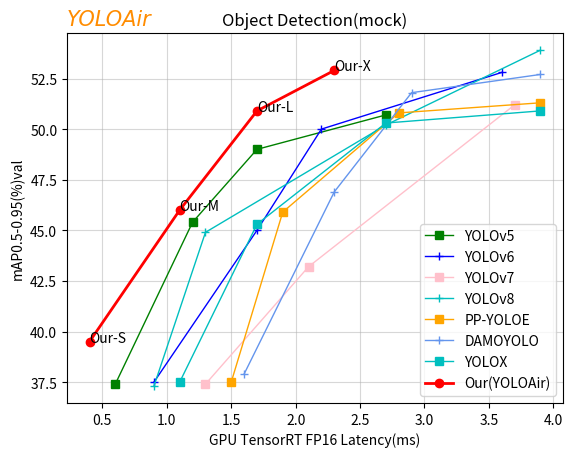

Python code for this plot: (Note: this script raises an exception after producing the figure.)
import matplotlib.pyplot as plt
# [redacted]
import numpy as np


x1 = np.array([0.6, 1.2, 1.7, 2.7, 4.8])
y1 = np.array([45.7, 56.8, 64.1, 67.3, 68.9])

# YOLOv5
x2 = np.array([0.6, 1.2, 1.7, 2.7])
y2 = np.array([37.4, 45.4, 49.0, 50.7])

# YOLOv6
x3 = np.array([0.9, 1.7, 2.2, 3.6])
y3 = np.array([37.5, 45.0, 50.0, 52.8])

# YOLOv7
x4 = np.array([1.3, 2.1, 3.7])
y4 = np.array([37.4, 43.2, 51.2])

# YOLOv8
x5 = np.array([0.9, 1.3, 2.7, 3.9])
y5 = np.array([37.3, 44.9, 50.2, 53.9])

# PPYOLOE
x6 = np.array([1.5, 1.9, 2.8, 3.9])
y6 = np.array([37.5, 45.9, 50.8, 51.3])

# DAMOYOLO
x7 = np.array([1.6, 2.3, 2.9, 3.9])
y7 = np.array([37.9, 46.9, 51.8, 52.7])

# YOLOX
x8 = np.array([1.1, 1.7, 2.7, 3.9])
y8 = np.array([37.5, 45.3, 50.3, 50.9])

# MS-YOLO
x = np.array([0.4, 1.1, 1.7, 2.3])
y = np.array([39.5, 46.0, 50.9, 52.9])

# 以上数据按自己的需求进行修改

plt.grid(True, linestyle="-", alpha=0.5)
plt.plot(x2, y2, label='YOLOv5', marker = 's', linewidth =1.0, color='green')
plt.plot(x3, y3, label='YOLOv6', marker = '+',linewidth =1.0, color='blue')
plt.plot(x4, y4, label='YOLOv7', marker = 's',linewidth =1.0, color='pink')
plt.plot(x5, y5, label='YOLOv8', marker = '+',linewidth =1.0, color='c')
plt.plot(x6, y6, label='PP-YOLOE', marker = 's',linewidth =1.0, color='orange')
plt.plot(x7, y7, label='DAMOYOLO', marker = '+',linewidth =1.0, color='cornflowerblue')
plt.plot(x8, y8, label='YOLOX', marker = 's',linewidth =1.0, color='c')
plt.plot(x, y, label='Our(YOLOAir)', marker = 'o',linewidth =2.0, color='red')

plt.text(x[0],y[0], 'Our-S',c='black')
plt.text(x[1],y[1], 'Our-M',c='black')
plt.text(x[2],y[2], 'Our-L',c='black')
plt.text(x[3],y[3], 'Our-X',c='black')

plt.ylabel('mAP0.5-0.95(%)val')
plt.xlabel('GPU TensorRT FP16 Latency(ms)')
plt.title('Object Detection(mock)')
plt.legend(loc='lower right')

plt.title("YOLOAir",loc = "left",
          size = 15,color = "darkorange",
          style = "oblique",
          family = "Comic Sans MS")
# 图片路径
plt.savefig("F:/YOLO/yolov7-main/yolo/YOLOv7-Pytorch-Segmentation/models/yolo_merge_map_performance.png")
#F:\YOLO\yolov7-main\yolo\YOLOv7-Pytorch-Segmentation\models\yolo_merge_map_performance.png